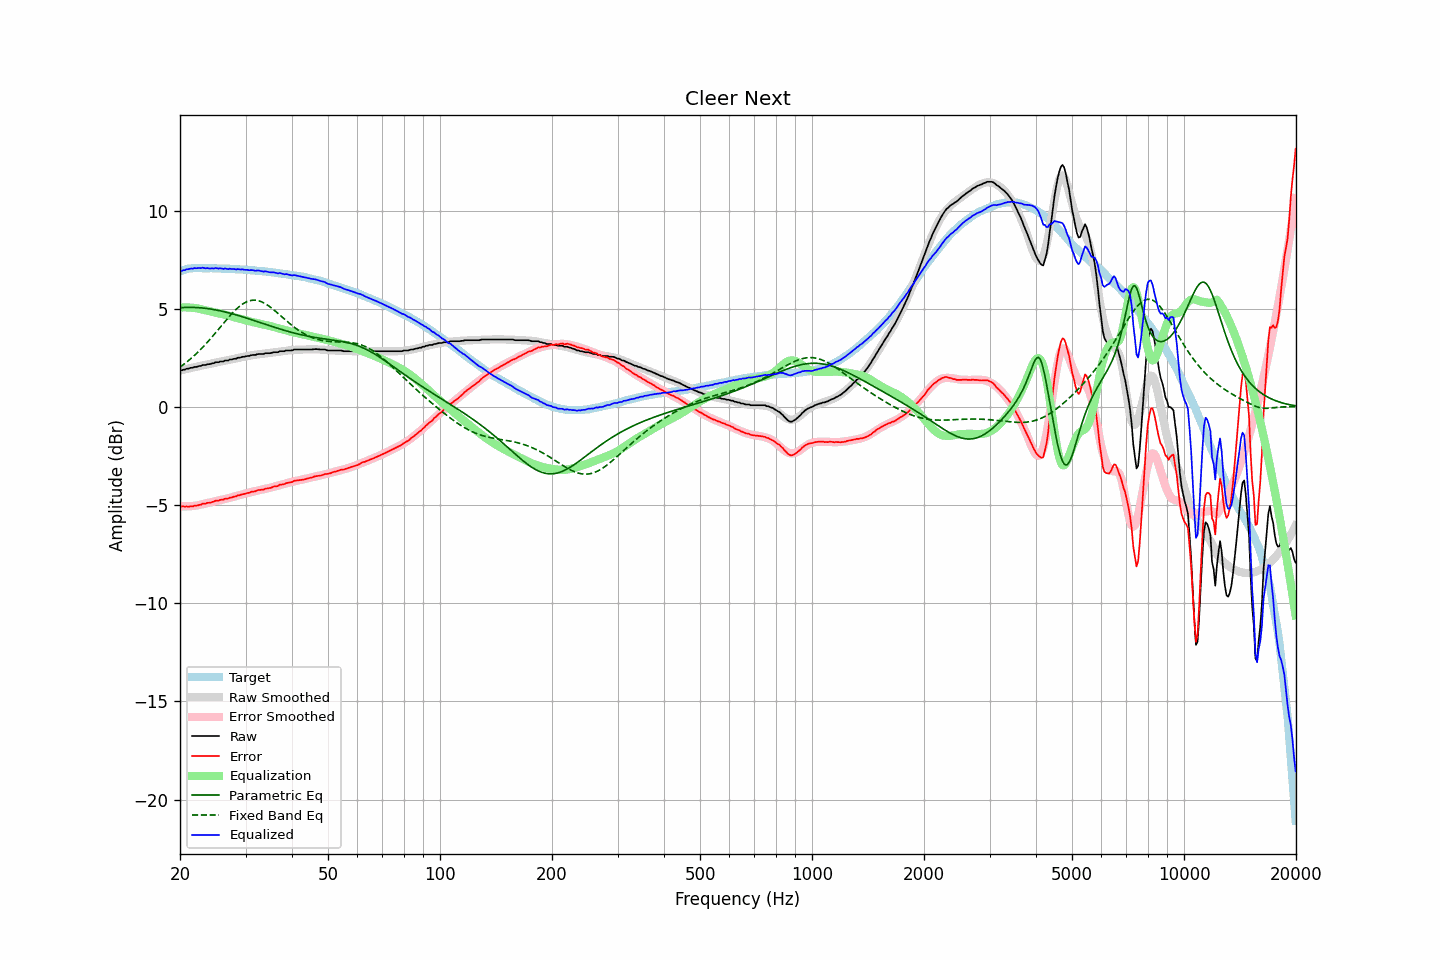

Source data for this figure (header and first rows):
frequency, raw, error, smoothed, error_smoothed, equalization, parametric_eq, fixed_band_eq, equalized_raw, equalized_smoothed, target
20.00, 1.87, -5.02, 1.86, -5.06, 5.06, 5.05, 2.03, 6.94, 6.92, 6.90
20.20, 1.85, -5.07, 1.87, -5.07, 5.07, 5.06, 2.09, 6.92, 6.94, 6.93
20.40, 1.89, -5.06, 1.89, -5.07, 5.07, 5.06, 2.15, 6.96, 6.96, 6.96
20.61, 1.89, -5.08, 1.91, -5.07, 5.07, 5.06, 2.21, 6.96, 6.98, 6.98
20.81, 1.94, -5.06, 1.93, -5.07, 5.07, 5.07, 2.27, 7.01, 7.00, 7.01
21.02, 1.94, -5.09, 1.95, -5.06, 5.06, 5.07, 2.34, 7.01, 7.01, 7.04
21.23, 1.97, -5.07, 1.97, -5.06, 5.06, 5.07, 2.41, 7.03, 7.03, 7.05
21.44, 1.99, -5.06, 1.99, -5.05, 5.05, 5.07, 2.48, 7.05, 7.04, 7.06
21.66, 1.99, -5.07, 2.00, -5.05, 5.05, 5.07, 2.55, 7.04, 7.05, 7.06
21.87, 2.03, -5.03, 2.02, -5.04, 5.04, 5.06, 2.62, 7.07, 7.06, 7.06
22.09, 2.03, -5.04, 2.04, -5.03, 5.03, 5.06, 2.70, 7.06, 7.07, 7.07
22.31, 2.05, -5.02, 2.06, -5.01, 5.01, 5.06, 2.78, 7.07, 7.07, 7.07
22.54, 2.08, -4.99, 2.08, -5.00, 5.00, 5.05, 2.86, 7.08, 7.07, 7.07
22.76, 2.08, -4.99, 2.10, -4.98, 4.98, 5.04, 2.94, 7.06, 7.07, 7.07
22.99, 2.13, -4.93, 2.11, -4.96, 4.96, 5.04, 3.03, 7.09, 7.07, 7.06
23.22, 2.13, -4.93, 2.13, -4.94, 4.94, 5.03, 3.11, 7.07, 7.07, 7.06
23.45, 2.13, -4.93, 2.15, -4.92, 4.92, 5.02, 3.20, 7.05, 7.07, 7.06
23.69, 2.17, -4.89, 2.16, -4.90, 4.90, 5.01, 3.29, 7.07, 7.06, 7.06
23.92, 2.17, -4.88, 2.18, -4.88, 4.88, 5.00, 3.38, 7.05, 7.06, 7.06
24.16, 2.18, -4.88, 2.20, -4.86, 4.86, 4.98, 3.47, 7.04, 7.06, 7.07
24.40, 2.22, -4.84, 2.22, -4.84, 4.84, 4.97, 3.57, 7.07, 7.06, 7.07
24.65, 2.22, -4.83, 2.23, -4.82, 4.82, 4.96, 3.66, 7.05, 7.06, 7.06
24.89, 2.27, -4.78, 2.25, -4.80, 4.80, 4.94, 3.76, 7.08, 7.05, 7.05
25.14, 2.27, -4.78, 2.27, -4.79, 4.79, 4.93, 3.86, 7.06, 7.05, 7.05
25.39, 2.27, -4.78, 2.28, -4.77, 4.77, 4.91, 3.96, 7.04, 7.05, 7.05
25.65, 2.31, -4.74, 2.30, -4.75, 4.75, 4.89, 4.06, 7.06, 7.05, 7.05
25.91, 2.31, -4.73, 2.32, -4.73, 4.73, 4.88, 4.16, 7.04, 7.05, 7.04
26.16, 2.31, -4.72, 2.33, -4.71, 4.71, 4.86, 4.25, 7.02, 7.04, 7.04
26.43, 2.36, -4.67, 2.35, -4.69, 4.69, 4.84, 4.35, 7.05, 7.04, 7.04
26.69, 2.36, -4.67, 2.37, -4.67, 4.67, 4.82, 4.45, 7.03, 7.04, 7.04
26.96, 2.36, -4.67, 2.38, -4.65, 4.65, 4.80, 4.54, 7.01, 7.03, 7.03
27.23, 2.41, -4.62, 2.40, -4.63, 4.63, 4.77, 4.64, 7.04, 7.03, 7.03
27.50, 2.41, -4.62, 2.42, -4.61, 4.61, 4.75, 4.73, 7.02, 7.03, 7.03
27.77, 2.43, -4.59, 2.43, -4.59, 4.59, 4.73, 4.81, 7.02, 7.02, 7.02
28.05, 2.45, -4.57, 2.45, -4.57, 4.57, 4.71, 4.90, 7.02, 7.02, 7.02
28.33, 2.45, -4.55, 2.47, -4.54, 4.54, 4.68, 4.98, 7.00, 7.01, 7.01
28.62, 2.50, -4.50, 2.49, -4.52, 4.52, 4.66, 5.05, 7.02, 7.01, 7.01
28.90, 2.50, -4.50, 2.51, -4.50, 4.50, 4.64, 5.12, 7.00, 7.00, 7.00
29.19, 2.52, -4.47, 2.52, -4.48, 4.48, 4.61, 5.18, 7.00, 7.00, 6.99
29.48, 2.55, -4.45, 2.54, -4.45, 4.45, 4.59, 5.24, 7.01, 6.99, 7.00
29.78, 2.55, -4.43, 2.56, -4.43, 4.43, 4.56, 5.29, 6.98, 6.99, 6.99
30.08, 2.57, -4.41, 2.58, -4.41, 4.41, 4.53, 5.33, 6.98, 6.98, 6.99
30.38, 2.59, -4.38, 2.59, -4.39, 4.39, 4.51, 5.37, 6.98, 6.98, 6.97
30.68, 2.59, -4.38, 2.61, -4.36, 4.36, 4.48, 5.40, 6.96, 6.97, 6.97
30.99, 2.62, -4.34, 2.62, -4.34, 4.34, 4.45, 5.42, 6.97, 6.96, 6.96
31.30, 2.64, -4.31, 2.63, -4.32, 4.32, 4.43, 5.43, 6.97, 6.96, 6.96
31.61, 2.64, -4.31, 2.65, -4.30, 4.30, 4.40, 5.43, 6.95, 6.95, 6.95
31.93, 2.64, -4.30, 2.66, -4.29, 4.29, 4.37, 5.43, 6.93, 6.94, 6.94
32.24, 2.68, -4.25, 2.67, -4.27, 4.27, 4.35, 5.42, 6.95, 6.94, 6.93
32.57, 2.69, -4.23, 2.68, -4.25, 4.25, 4.32, 5.40, 6.94, 6.93, 6.93
32.89, 2.69, -4.23, 2.69, -4.23, 4.23, 4.29, 5.37, 6.92, 6.92, 6.92
33.22, 2.69, -4.22, 2.70, -4.21, 4.21, 4.26, 5.34, 6.91, 6.91, 6.91
33.55, 2.69, -4.21, 2.71, -4.19, 4.19, 4.24, 5.30, 6.89, 6.90, 6.91
33.89, 2.73, -4.16, 2.72, -4.18, 4.18, 4.21, 5.26, 6.91, 6.90, 6.89
34.23, 2.73, -4.16, 2.73, -4.16, 4.16, 4.18, 5.21, 6.89, 6.89, 6.89
34.57, 2.73, -4.14, 2.74, -4.14, 4.14, 4.15, 5.15, 6.87, 6.88, 6.88
34.92, 2.73, -4.13, 2.75, -4.12, 4.12, 4.13, 5.09, 6.85, 6.87, 6.86
35.27, 2.75, -4.11, 2.76, -4.10, 4.10, 4.10, 5.03, 6.85, 6.86, 6.86
35.62, 2.78, -4.06, 2.77, -4.08, 4.08, 4.07, 4.97, 6.86, 6.85, 6.85
35.97, 2.78, -4.05, 2.78, -4.06, 4.06, 4.05, 4.90, 6.84, 6.84, 6.83
... 635 more rows
